The GitHub repository MaulaIlma/Indonesian-Batik-Recognition-Using-GLCM-and-CDH-Methods contains a labelled image folder "Dataset" with 14 categories: Bandung, Bogor, Ciamis, Cimahi, Cirebon, Garut, Indramayu, Kabupaten Bandung, Kabupaten Cirebon, Kabupaten Tasikmalaya, Kuningan, Majalengka, Sumedang, Tasikmalaya. Examples follow, each with its label.

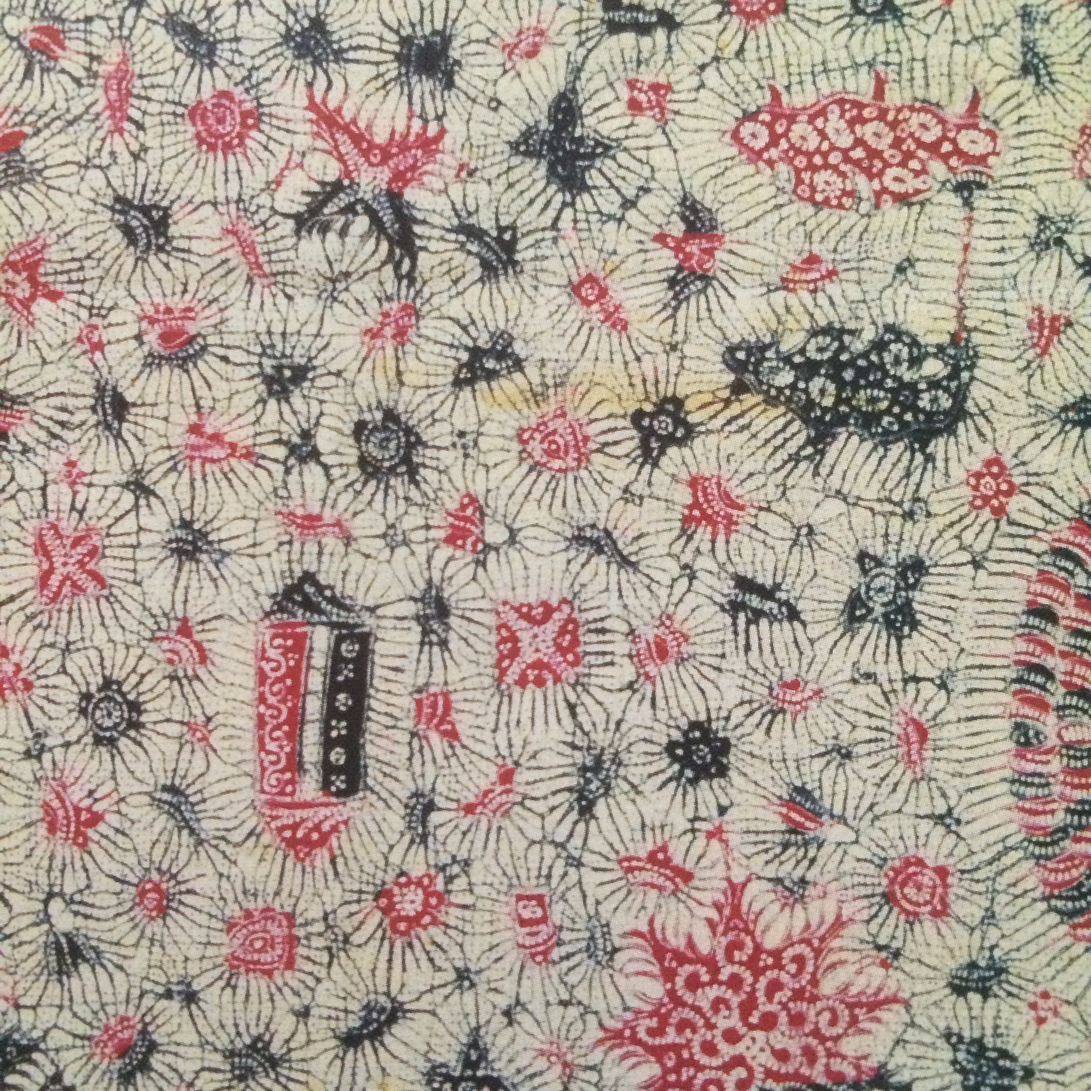
Label: Indramayu

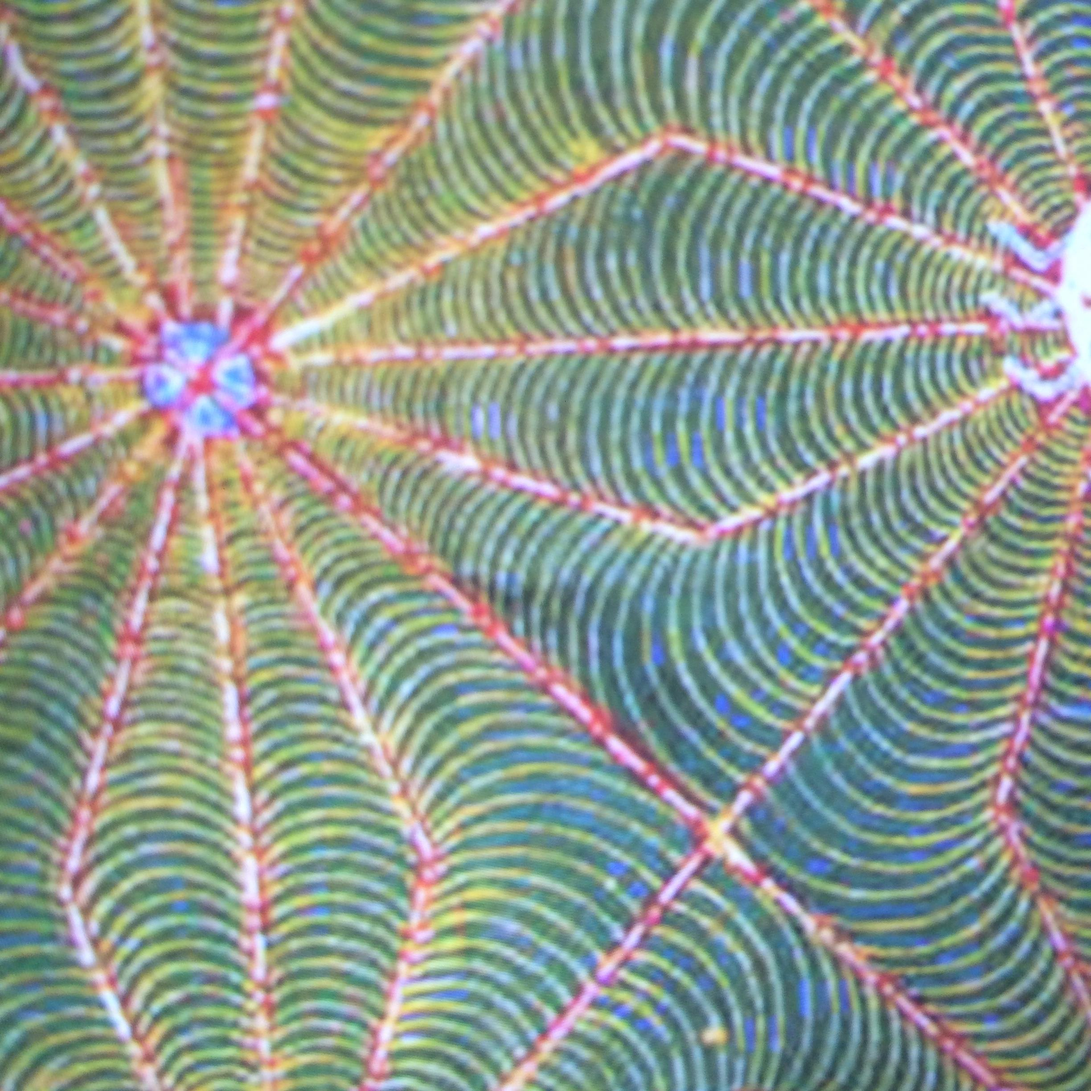
Label: Garut

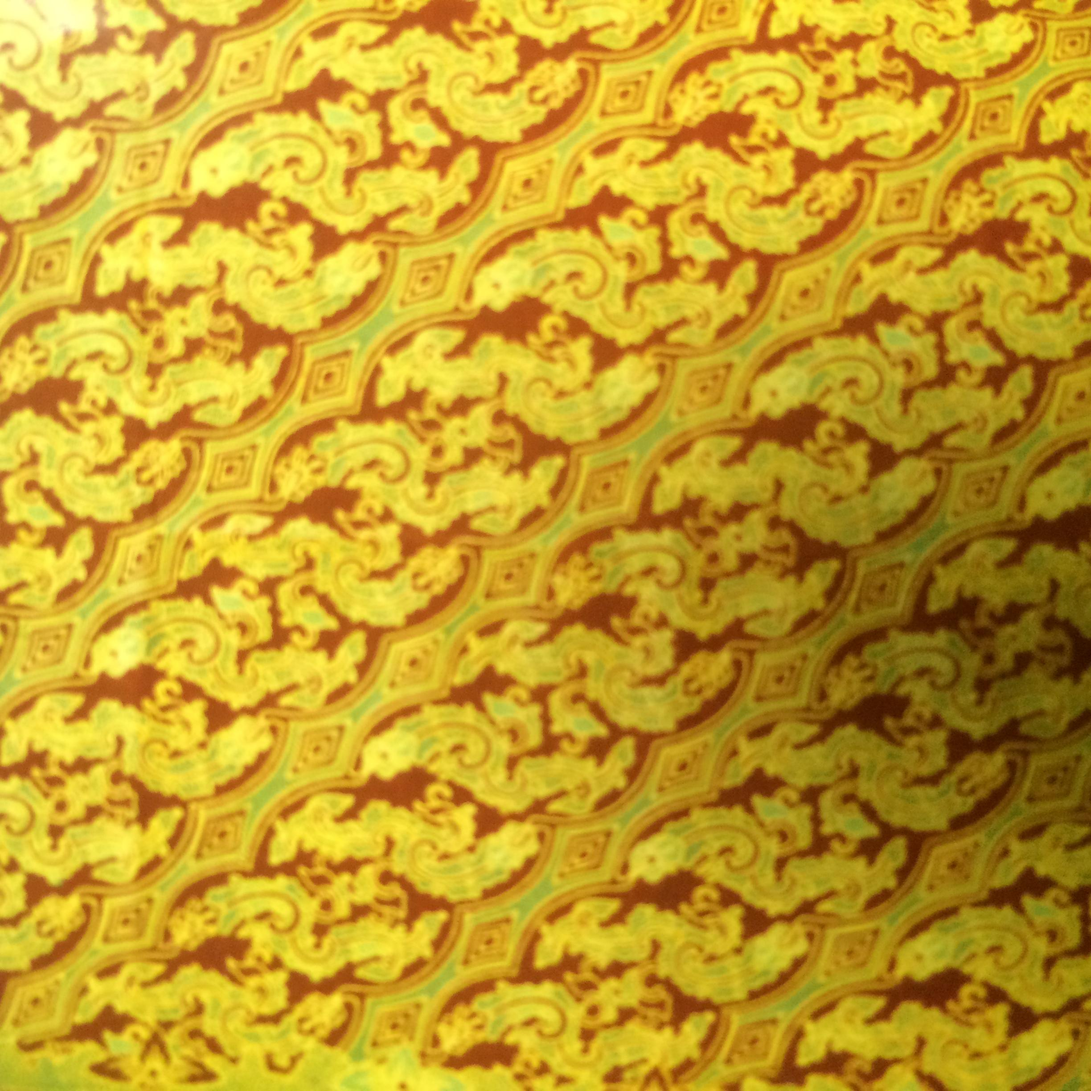
Label: Bogor

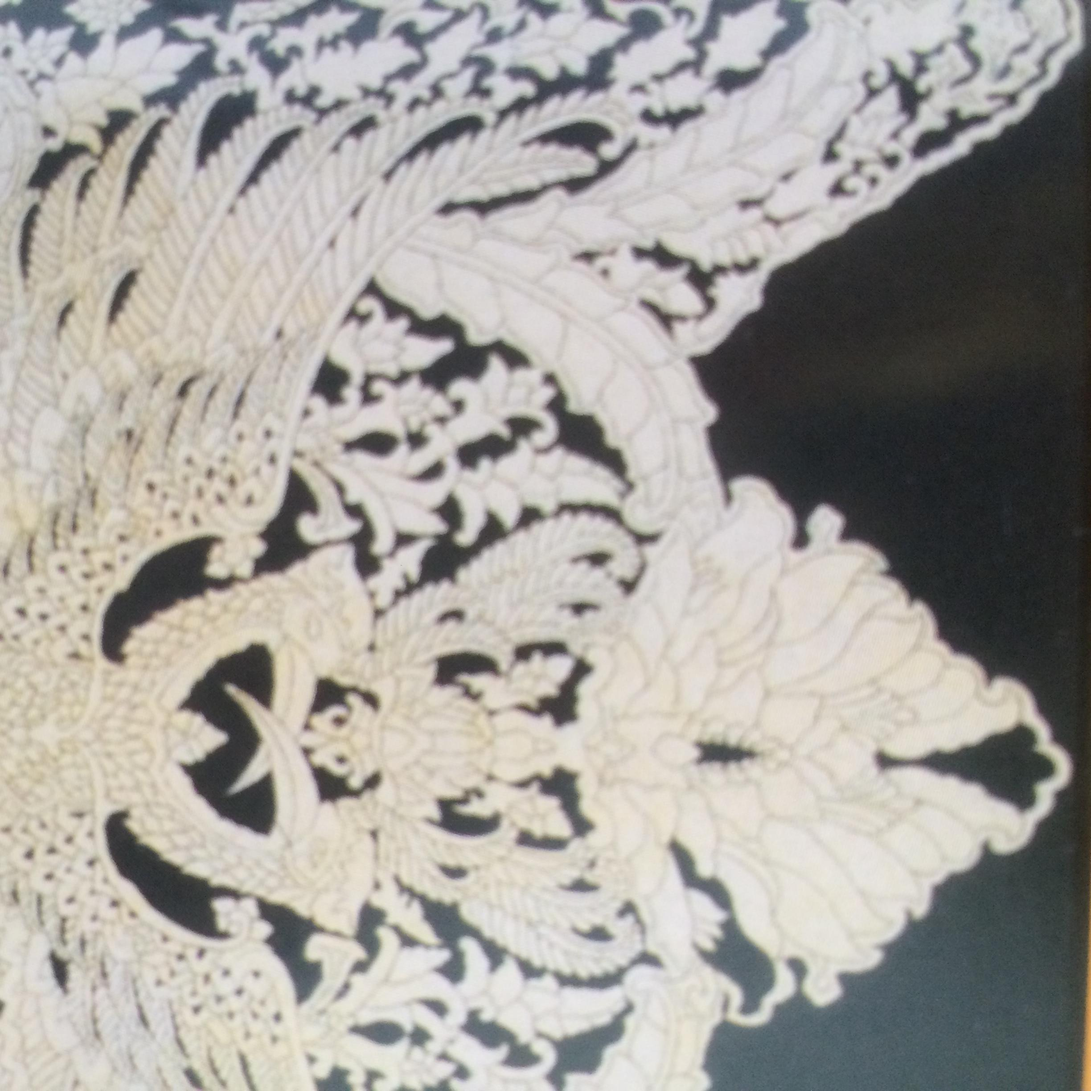
Label: Kabupaten Bandung

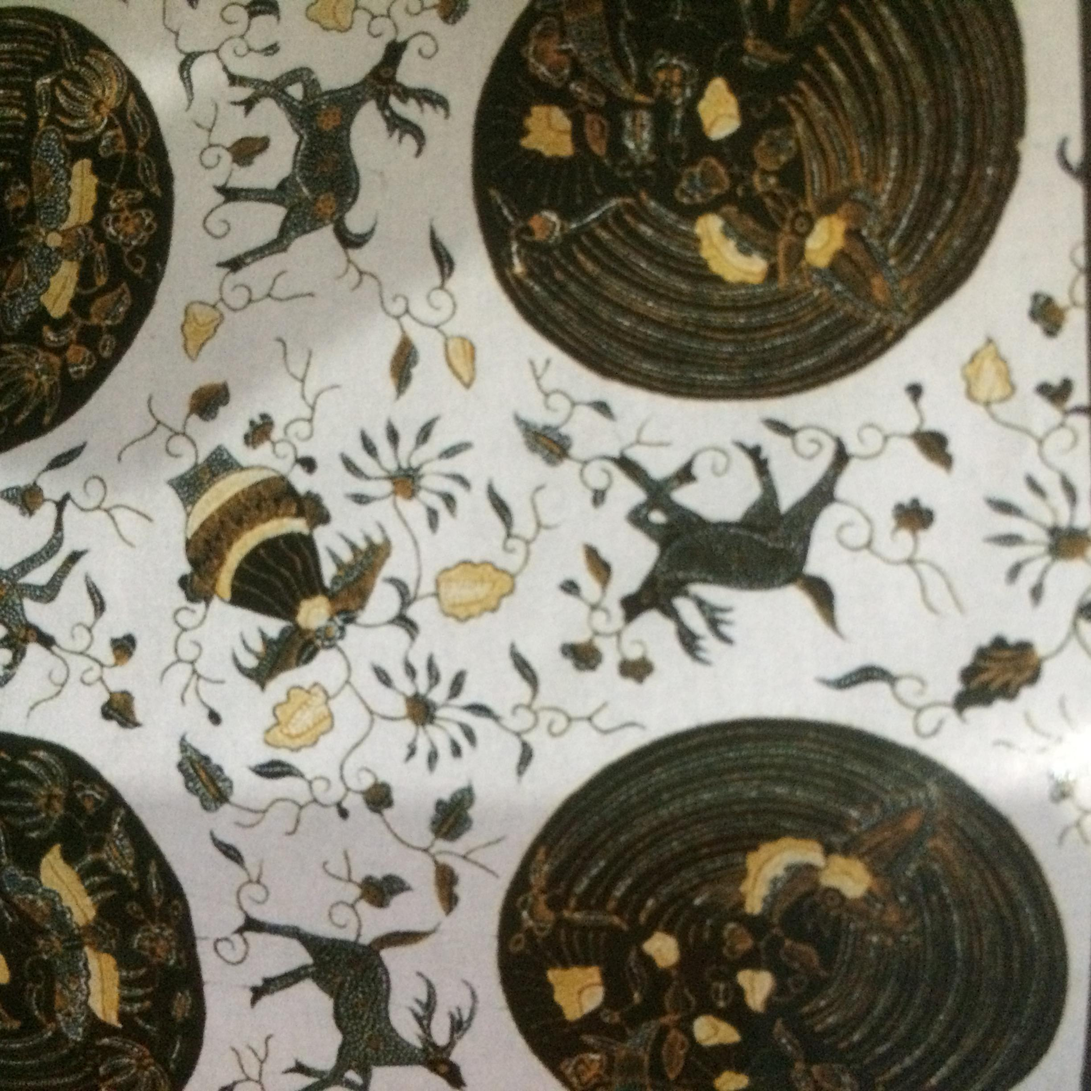
Label: Kabupaten Cirebon

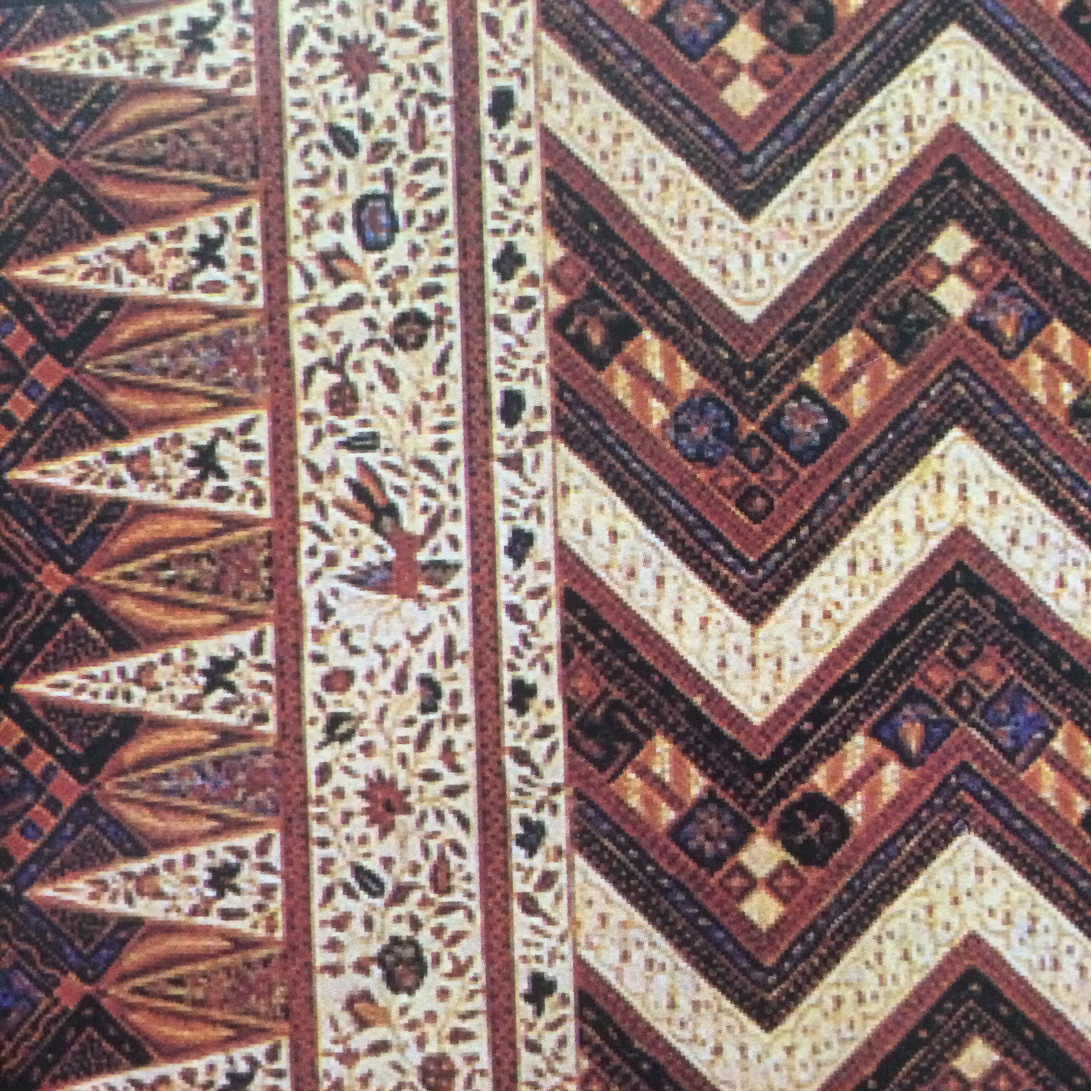
Label: Cirebon
